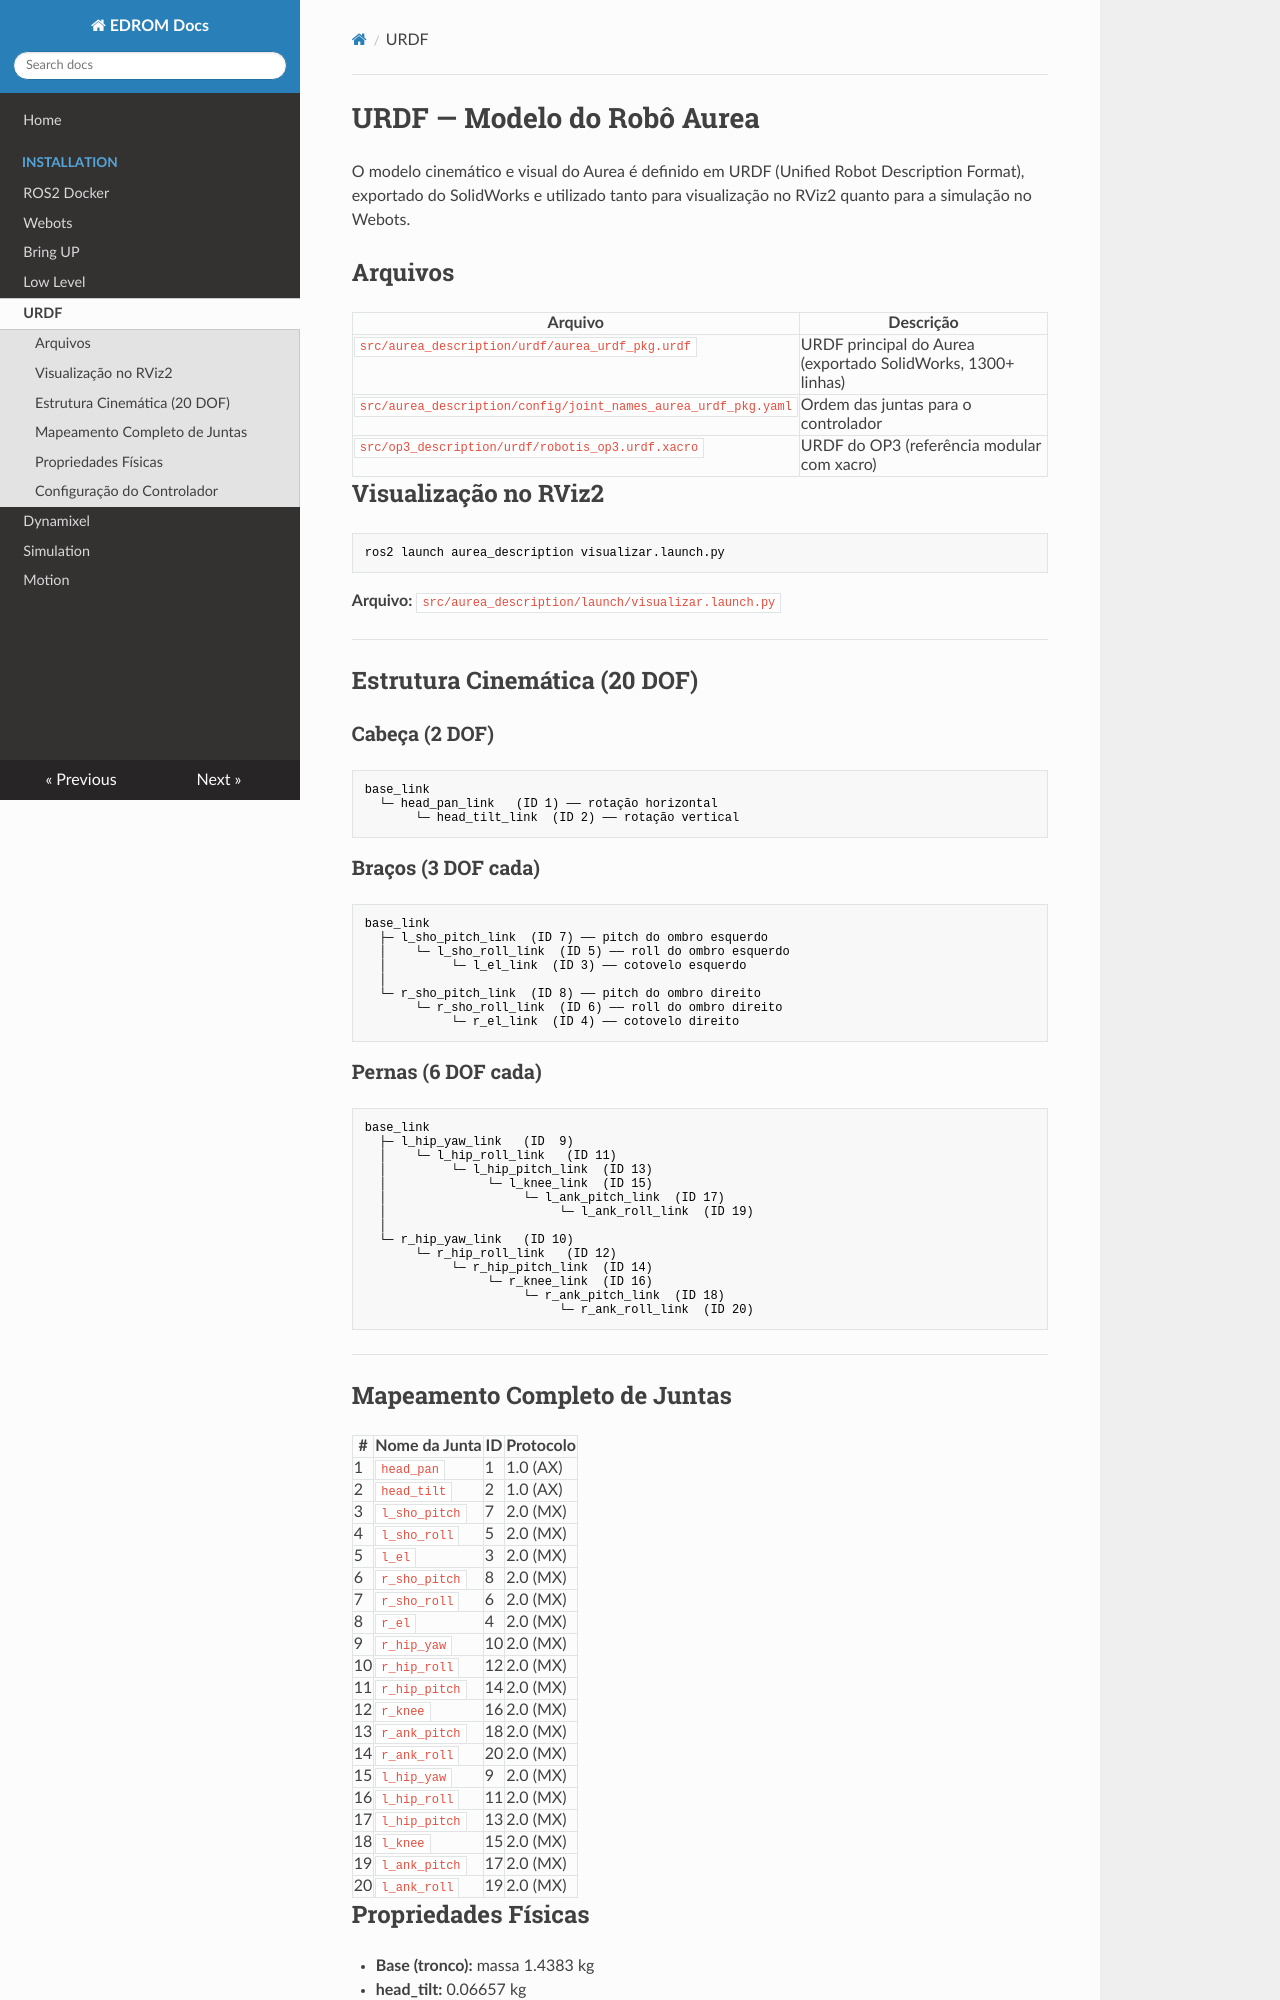

repository: edromufu/edrom_main · page: urdf/index.html · generator: mkdocs

# URDF — Modelo do Robô Aurea

O modelo cinemático e visual do Aurea é definido em URDF (Unified Robot Description Format),
exportado do SolidWorks e utilizado tanto para visualização no RViz2 quanto para a simulação no Webots.

## Arquivos

| Arquivo | Descrição |
|---------|-----------|
| `src/aurea_description/urdf/aurea_urdf_pkg.urdf` | URDF principal do Aurea (exportado SolidWorks, 1300+ linhas) |
| `src/aurea_description/config/joint_names_aurea_urdf_pkg.yaml` | Ordem das juntas para o controlador |
| `src/op3_description/urdf/robotis_op3.urdf.xacro` | URDF do OP3 (referência modular com xacro) |

## Visualização no RViz2

```bash
ros2 launch aurea_description visualizar.launch.py
```

**Arquivo:** `src/aurea_description/launch/visualizar.launch.py`

---

## Estrutura Cinemática (20 DOF)

### Cabeça (2 DOF)

```
base_link
  └─ head_pan_link   (ID 1) ── rotação horizontal
       └─ head_tilt_link  (ID 2) ── rotação vertical
```

### Braços (3 DOF cada)

```
base_link
  ├─ l_sho_pitch_link  (ID 7) ── pitch do ombro esquerdo
  │    └─ l_sho_roll_link  (ID 5) ── roll do ombro esquerdo
  │         └─ l_el_link  (ID 3) ── cotovelo esquerdo
  │
  └─ r_sho_pitch_link  (ID 8) ── pitch do ombro direito
       └─ r_sho_roll_link  (ID 6) ── roll do ombro direito
            └─ r_el_link  (ID 4) ── cotovelo direito
```

### Pernas (6 DOF cada)

```
base_link
  ├─ l_hip_yaw_link   (ID  9)
  │    └─ l_hip_roll_link   (ID 11)
  │         └─ l_hip_pitch_link  (ID 13)
  │              └─ l_knee_link  (ID 15)
  │                   └─ l_ank_pitch_link  (ID 17)
  │                        └─ l_ank_roll_link  (ID 19)
  │
  └─ r_hip_yaw_link   (ID 10)
       └─ r_hip_roll_link   (ID 12)
            └─ r_hip_pitch_link  (ID 14)
                 └─ r_knee_link  (ID 16)
                      └─ r_ank_pitch_link  (ID 18)
                           └─ r_ank_roll_link  (ID 20)
```

---

## Mapeamento Completo de Juntas

| # | Nome da Junta | ID | Protocolo |
|---|---------------|----|-----------|
| 1 | `head_pan` | 1 | 1.0 (AX) |
| 2 | `head_tilt` | 2 | 1.0 (AX) |
| 3 | `l_sho_pitch` | 7 | 2.0 (MX) |
| 4 | `l_sho_roll` | 5 | 2.0 (MX) |
| 5 | `l_el` | 3 | 2.0 (MX) |
| 6 | `r_sho_pitch` | 8 | 2.0 (MX) |
| 7 | `r_sho_roll` | 6 | 2.0 (MX) |
| 8 | `r_el` | 4 | 2.0 (MX) |
| 9 | `r_hip_yaw` | 10 | 2.0 (MX) |
| 10 | `r_hip_roll` | 12 | 2.0 (MX) |
| 11 | `r_hip_pitch` | 14 | 2.0 (MX) |
| 12 | `r_knee` | 16 | 2.0 (MX) |
| 13 | `r_ank_pitch` | 18 | 2.0 (MX) |
| 14 | `r_ank_roll` | 20 | 2.0 (MX) |
| 15 | `l_hip_yaw` | 9 | 2.0 (MX) |
| 16 | `l_hip_roll` | 11 | 2.0 (MX) |
| 17 | `l_hip_pitch` | 13 | 2.0 (MX) |
| 18 | `l_knee` | 15 | 2.0 (MX) |
| 19 | `l_ank_pitch` | 17 | 2.0 (MX) |
| 20 | `l_ank_roll` | 19 | 2.0 (MX) |
